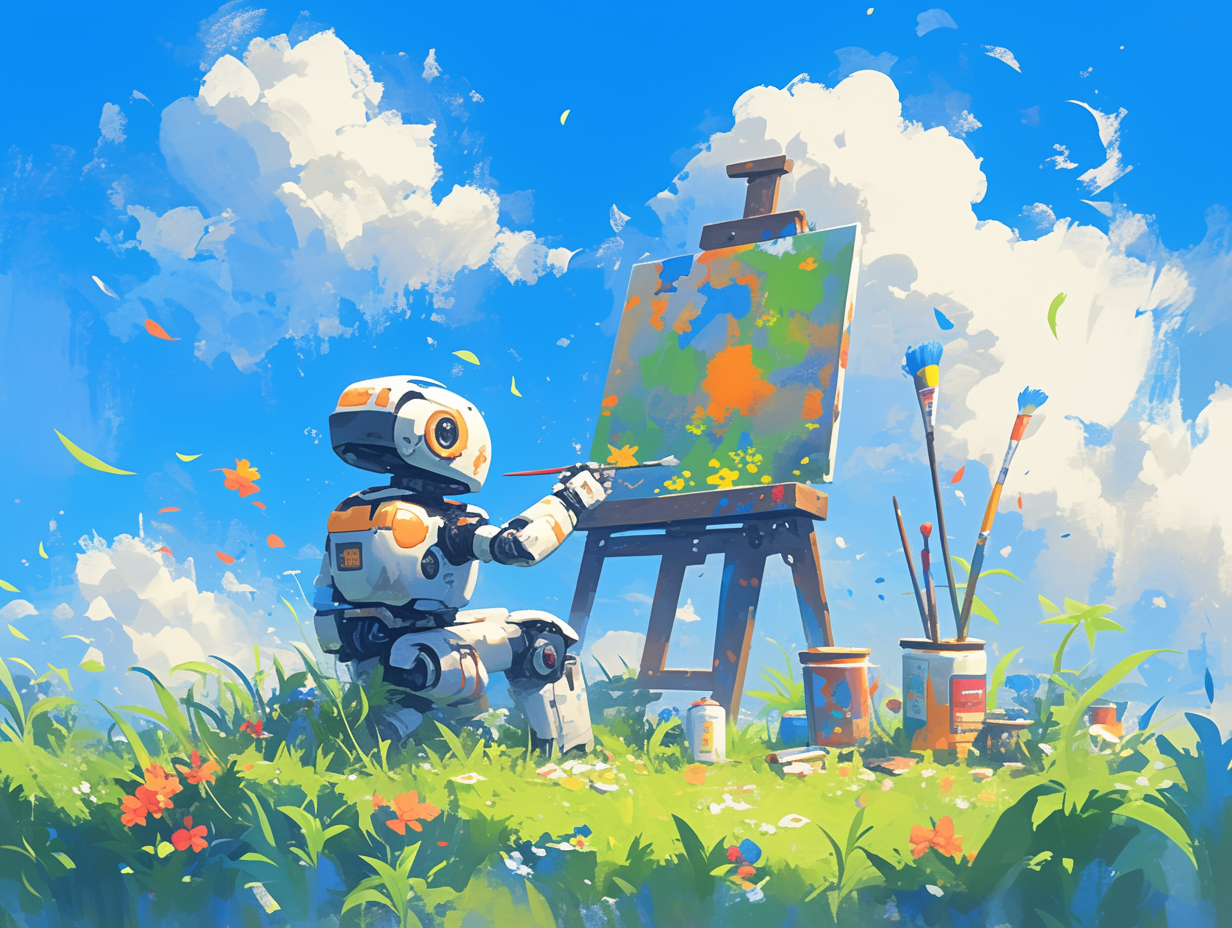
Generation parameters embedded in this image by Midjourney (PNG 'Description' text chunk):
a robot is painting, some colorful images is floating in the air --ar 4:3 --stylize 800 --niji 6 Job ID: cc366ac5-7230-443d-be1c-e29a4f10b54b